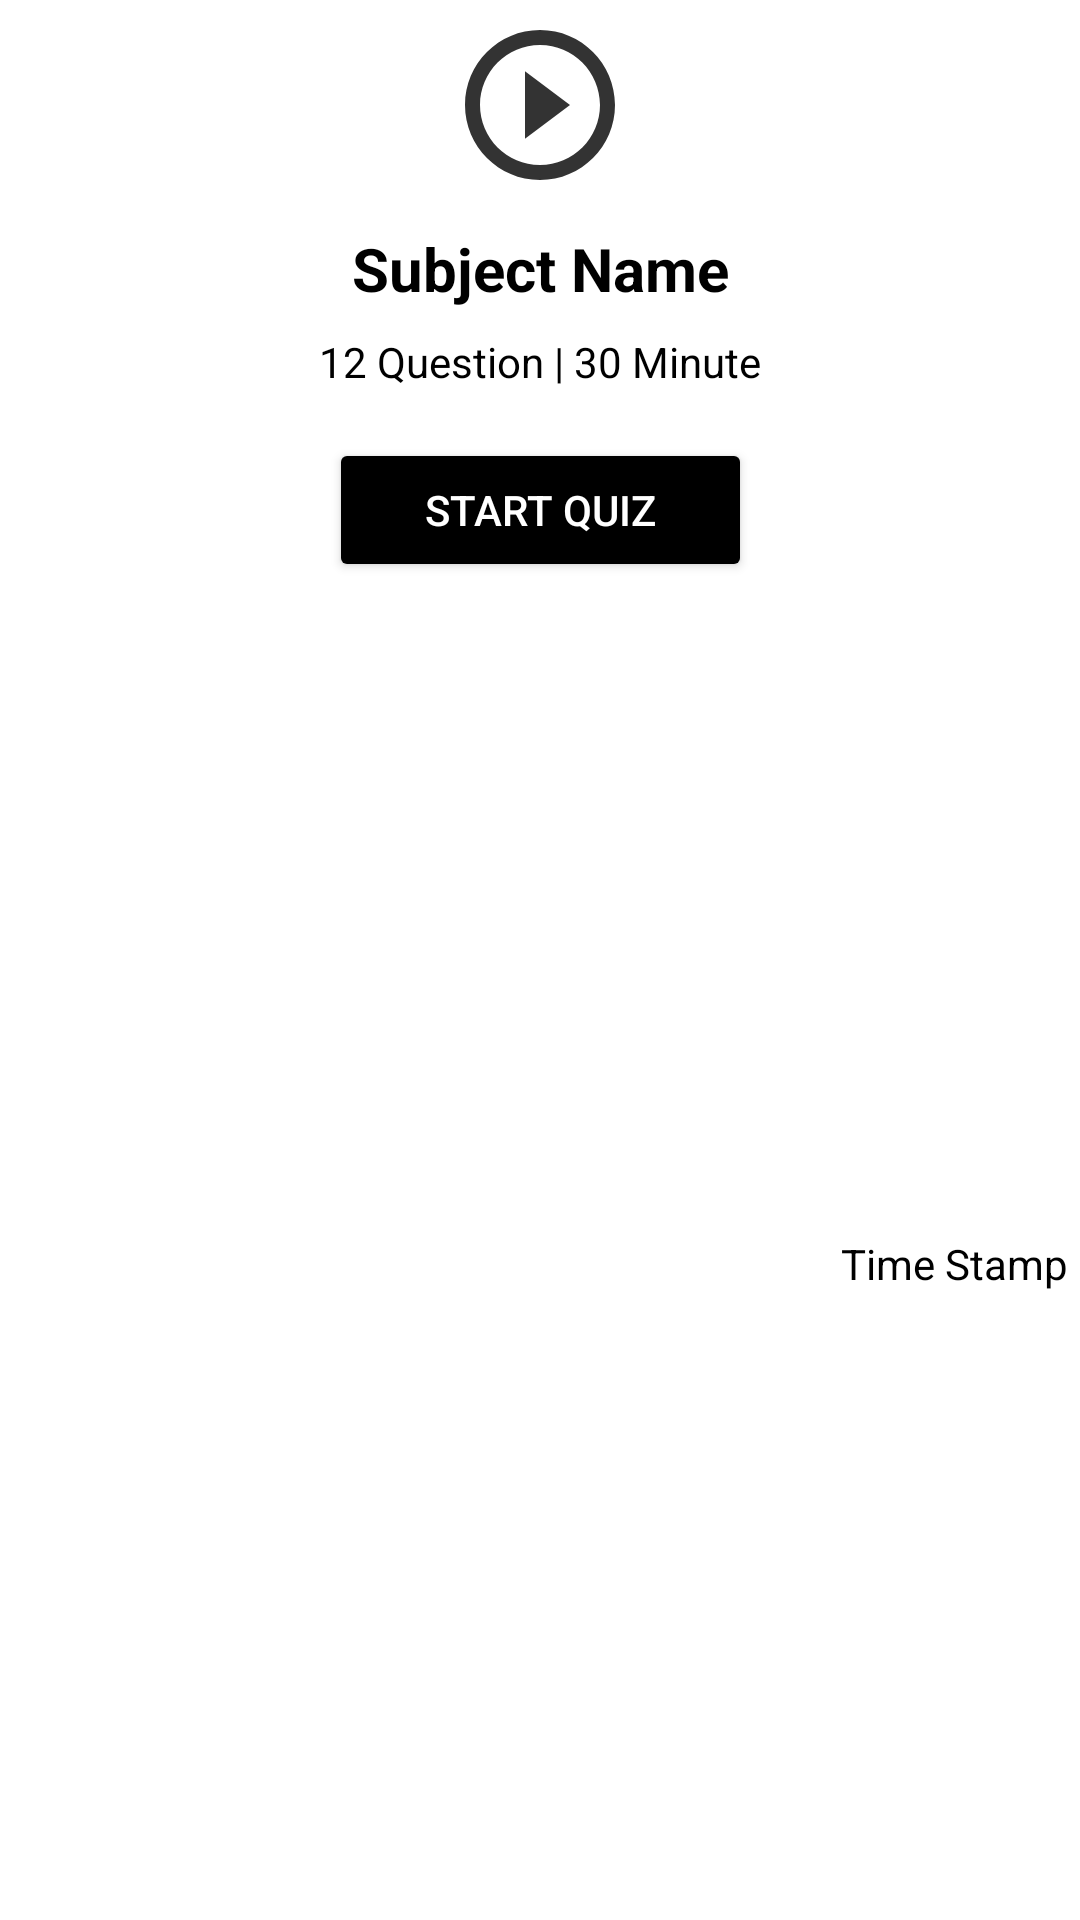

Write the Android layout XML for this screen, with the resource values it uses.
<!-- AndroidManifest.xml: application theme AppTheme -->
<!-- res/layout/tests_list_item.xml -->
<?xml version="1.0" encoding="utf-8"?>
<androidx.constraintlayout.widget.ConstraintLayout xmlns:android="http://schemas.android.com/apk/res/android"
    xmlns:app="http://schemas.android.com/apk/res-auto"
    android:layout_width="match_parent"
    android:layout_height="wrap_content"
    android:layout_marginTop="2dp"
    android:layout_marginBottom="2dp"
    android:background="@color/white"
    android:elevation="5dp">

    <androidx.constraintlayout.widget.ConstraintLayout
        android:id="@+id/container"
        android:layout_width="match_parent"
        android:layout_height="wrap_content"
        app:layout_constraintEnd_toEndOf="parent"
        app:layout_constraintStart_toStartOf="parent"
        app:layout_constraintTop_toTopOf="parent"
        android:layout_marginTop="2dp"
        android:layout_marginBottom="2dp">

        <ImageView
            android:id="@+id/tv_score"
            android:layout_width="50dp"
            android:layout_height="50dp"
            android:layout_marginTop="8dp"
            android:scaleType="fitCenter"
            app:layout_constraintEnd_toEndOf="parent"
            app:layout_constraintStart_toStartOf="parent"
            app:layout_constraintTop_toTopOf="parent"
            app:srcCompat="@drawable/ic_play_outline"
            app:tint="@color/colorPrimary" />

        <TextView
            android:id="@+id/subject"
            android:layout_width="wrap_content"
            android:layout_height="wrap_content"
            android:layout_marginTop="16dp"
            android:text="Subject Name"
            android:textAlignment="center"
            android:textColor="@android:color/black"
            android:textSize="20sp"
            android:textStyle="bold"
            app:layout_constraintEnd_toEndOf="@+id/tv_score"
            app:layout_constraintStart_toStartOf="@+id/tv_score"
            app:layout_constraintTop_toBottomOf="@+id/tv_score" />

        <TextView
            android:id="@+id/questionNduration"
            android:layout_width="wrap_content"
            android:layout_height="wrap_content"
            android:layout_marginTop="8dp"
            android:textColor="@color/colorPrimary"
            android:text="12 Question | 30 Minute"
            android:textAlignment="center"
            app:layout_constraintEnd_toEndOf="@+id/tv_score"
            app:layout_constraintStart_toStartOf="@+id/tv_score"
            app:layout_constraintTop_toBottomOf="@+id/subject" />

        <Button
            android:id="@+id/startBtn"
            android:layout_width="wrap_content"
            android:layout_height="wrap_content"
            android:layout_marginTop="16dp"
            android:layout_marginBottom="8dp"
            android:backgroundTint="@color/colorPrimary"
            android:paddingStart="32dp"
            android:paddingEnd="32dp"
            android:text="Start Quiz"
            android:textColor="@color/colorAccent"
            app:layout_constraintBottom_toBottomOf="parent"
            app:layout_constraintEnd_toEndOf="@+id/tv_score"
            app:layout_constraintStart_toStartOf="@+id/tv_score"
            app:layout_constraintTop_toBottomOf="@+id/questionNduration" />
    </androidx.constraintlayout.widget.ConstraintLayout>

    <TextView
        android:id="@+id/timeStamp"
        android:layout_width="0dp"
        android:layout_height="wrap_content"
        android:elevation="5dp"
        android:paddingStart="4dp"
        android:paddingEnd="4dp"
        android:textColor="@color/colorPrimary"
        android:text="Time Stamp"
        android:textAlignment="viewEnd"
        app:layout_constraintBottom_toBottomOf="parent"
        app:layout_constraintEnd_toEndOf="parent"
        app:layout_constraintTop_toBottomOf="@+id/container" />
</androidx.constraintlayout.widget.ConstraintLayout>
<!-- resources referenced by this layout -->
<resources>
  <color name="colorAccent">#FFFFFF</color>
  <color name="colorPrimary">#000000</color>
  <color name="white">#FFFFFFFF</color>
  <!-- drawable ic_play_outline (drawable) -->
  <vector xmlns:android="http://schemas.android.com/apk/res/android"
      android:width="24dp"
      android:height="24dp"
      android:viewportWidth="20"
      android:viewportHeight="20"
      android:tint="#000000"
      android:alpha="0.8">
      <group android:translateX="-2"
          android:translateY="-2">
          <path
              android:fillColor="#FF000000"
              android:pathData="M10,16.5l6,-4.5 -6,-4.5v9zM12,2C6.48,2 2,6.48 2,12s4.48,10 10,10 10,-4.48 10,-10S17.52,2 12,2zM12,20c-4.41,0 -8,-3.59 -8,-8s3.59,-8 8,-8 8,3.59 8,8 -3.59,8 -8,8z"/>
      </group>
  </vector>
  <style name="AppTheme" parent="Theme.AppCompat.NoActionBar">
          
          <item name="colorPrimary">@color/colorPrimary</item>
          <item name="colorPrimaryDark">@color/colorPrimaryDark</item>
          <item name="colorAccent">@color/black</item>
      </style>
  <color name="colorPrimaryDark">#000000</color>
  <color name="black">#FF000000</color>
</resources>
